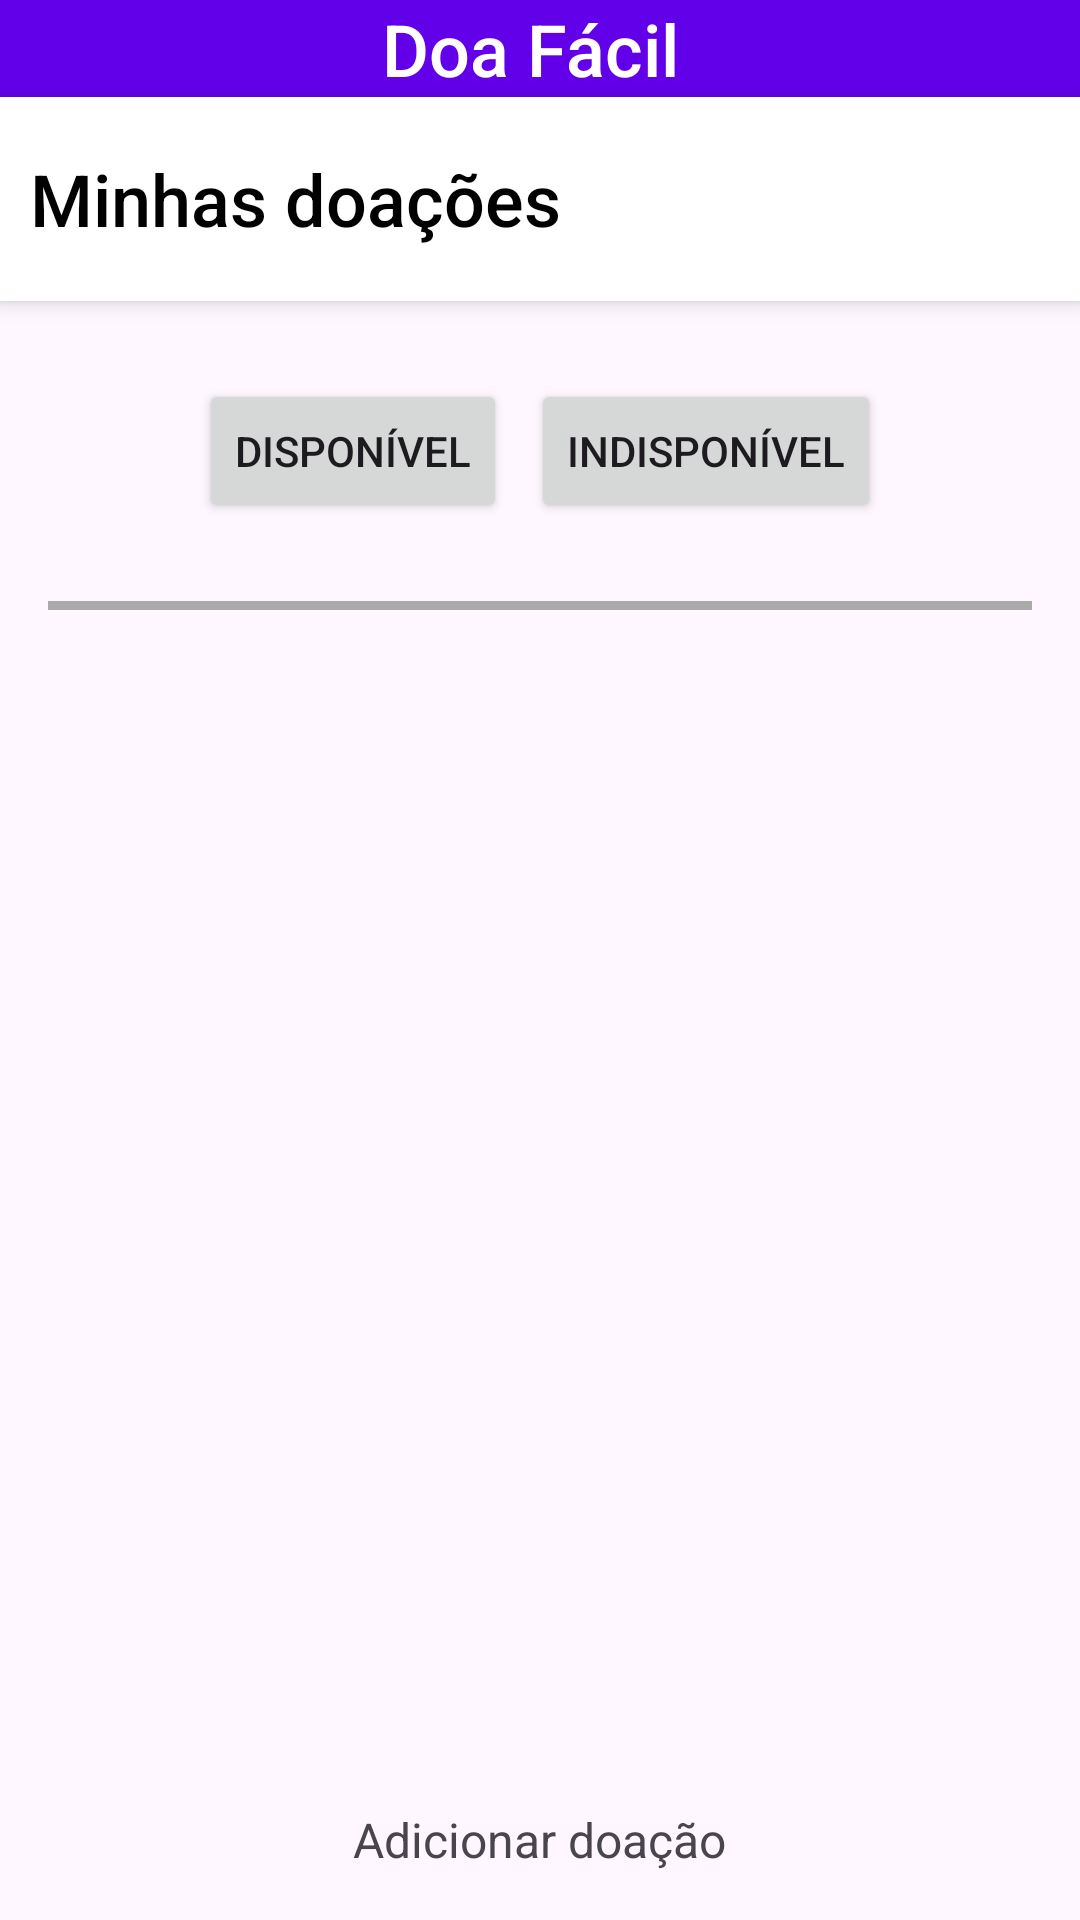

Write the Android layout XML for this screen, with the resource values it uses.
<!-- AndroidManifest.xml: application theme Theme.DoaFacilNovo -->
<!-- res/layout/activity_minha_doacao.xml -->
<?xml version="1.0" encoding="utf-8"?>
<androidx.drawerlayout.widget.DrawerLayout xmlns:android="http://schemas.android.com/apk/res/android"
    xmlns:app="http://schemas.android.com/apk/res-auto"
    xmlns:tools="http://schemas.android.com/tools"
    android:id="@+id/drawer_layout"
    android:layout_width="match_parent"
    android:layout_height="match_parent"
    android:orientation="vertical"
    tools:context=".MinhaDoacaoActitity"
    android:fitsSystemWindows="true">

    
    <LinearLayout
        android:layout_width="match_parent"
        android:layout_height="match_parent"
        android:orientation="vertical">

        
        <LinearLayout
            android:layout_width="match_parent"
            android:layout_height="wrap_content"
            android:background="#6200EA"
            android:gravity="center">

            <TextView
                android:id="@+id/headerTitle"
                android:layout_width="wrap_content"
                android:layout_height="wrap_content"
                android:text="Doa Fácil "
                android:textSize="24sp"
                android:textColor="@android:color/white"
                android:fontFamily="sans-serif-medium" />
        </LinearLayout>

        
        <LinearLayout
            android:layout_width="match_parent"
            android:layout_height="wrap_content"
            android:background="#FFFFFF"
            android:elevation="4dp"
            android:gravity="center"
            android:orientation="horizontal"
            android:padding="10dp"
            android:layout_marginBottom="16dp">

            <TextView
                android:layout_width="wrap_content"
                android:layout_height="wrap_content"
                android:layout_weight="1"
                android:fontFamily="sans-serif-medium"
                android:text="Minhas doações "
                android:textColor="@android:color/black"
                android:textSize="24sp" />

            
            <ImageButton
                android:id="@+id/ButtonMenu"
                android:layout_width="48dp"
                android:layout_height="48dp"
                android:background="?android:attr/selectableItemBackgroundBorderless"
                android:contentDescription="Ícone do botão menu"
                android:padding="8dp"
                android:scaleType="centerInside"
                android:src="@drawable/ic_menu" />
        </LinearLayout>

        
        <LinearLayout
            android:layout_width="match_parent"
            android:layout_height="wrap_content"
            android:orientation="horizontal"
            android:padding="10dp"
            android:gravity="center">

            <Button
                android:id="@+id/buttonFiltroDisponivel"
                android:layout_width="wrap_content"
                android:layout_height="wrap_content"
                android:text="Disponível" />

            <Button
                android:id="@+id/buttonFiltroIndisponivel"
                android:layout_width="wrap_content"
                android:layout_height="wrap_content"
                android:layout_marginStart="8dp"
                android:text="Indisponível" />
        </LinearLayout>

        
        <LinearLayout
            android:layout_width="match_parent"
            android:layout_height="0dp"
            android:layout_weight="1"
            android:padding="16dp"
            android:orientation="vertical">
            <View
                android:layout_width="match_parent"
                android:layout_height="3dp"
                android:background="@android:color/darker_gray"
                android:layout_marginBottom="12dp"/>

            <ListView
                android:id="@+id/listDoacao"
                android:layout_width="match_parent"
                android:layout_height="match_parent"
                android:divider="@android:color/transparent"
                android:dividerHeight="8dp" />
        </LinearLayout>

        
        <LinearLayout
            android:layout_width="match_parent"
            android:layout_height="wrap_content"
            android:gravity="center"
            android:padding="16dp"
            android:orientation="vertical">

            <ImageButton
                android:id="@+id/ButtonAdicionar"
                android:layout_width="48dp"
                android:layout_height="48dp"
                android:background="?android:attr/selectableItemBackgroundBorderless"
                android:contentDescription="Ícone do botão adicionar"
                android:src="@drawable/ic_adicionar"
                android:scaleType="centerInside"
                android:padding="8dp" />

            <TextView
                android:layout_width="wrap_content"
                android:layout_height="wrap_content"
                android:text="Adicionar doação"
                android:gravity="center"
                android:textSize="16sp" />
        </LinearLayout>
    </LinearLayout>

    
    <com.google.android.material.navigation.NavigationView
        android:id="@+id/nav_view"
        android:layout_width="wrap_content"
        android:layout_height="match_parent"
        android:layout_gravity="end"
        app:menu="@drawable/drawer_menu" />
</androidx.drawerlayout.widget.DrawerLayout>
<!-- resources referenced by this layout -->
<resources>
  <!-- drawable drawer_menu (drawable) -->
  <?xml version="1.0" encoding="utf-8"?>
  <menu xmlns:android="http://schemas.android.com/apk/res/android">
      <item
          android:id="@+id/nav_home"
          android:title="Home"
          />
      <item
          android:id="@+id/nav_doacoes"
          android:title="Minhas Doações"
         />
      <item
          android:id="@+id/nav_MapaLoc"
          android:title="Localizações"
           />
      <item
          android:id="@+id/nav_Perfil"
          android:title="Perfil"
          />
      <item
          android:id="@+id/nav_Vizualizar_Perfil"
          android:title="Vizualizar outros utilizadores"
          />
      <item
          android:id="@+id/nav_Solicitacoes"
          android:title="Solcitações recebidas"
          />
      <item
          android:id="@+id/nav_SolicitacoesFeitas"
          android:title="Solcitações feitas"
          />
      <item
          android:id="@+id/nav_Logout"
          android:title="Logout"
          />
  
  </menu>
  <style name="Theme.DoaFacilNovo" parent="Base.Theme.DoaFacilNovo" />
  <style name="Base.Theme.DoaFacilNovo" parent="Theme.Material3.DayNight.NoActionBar">
          
          
      </style>
</resources>
